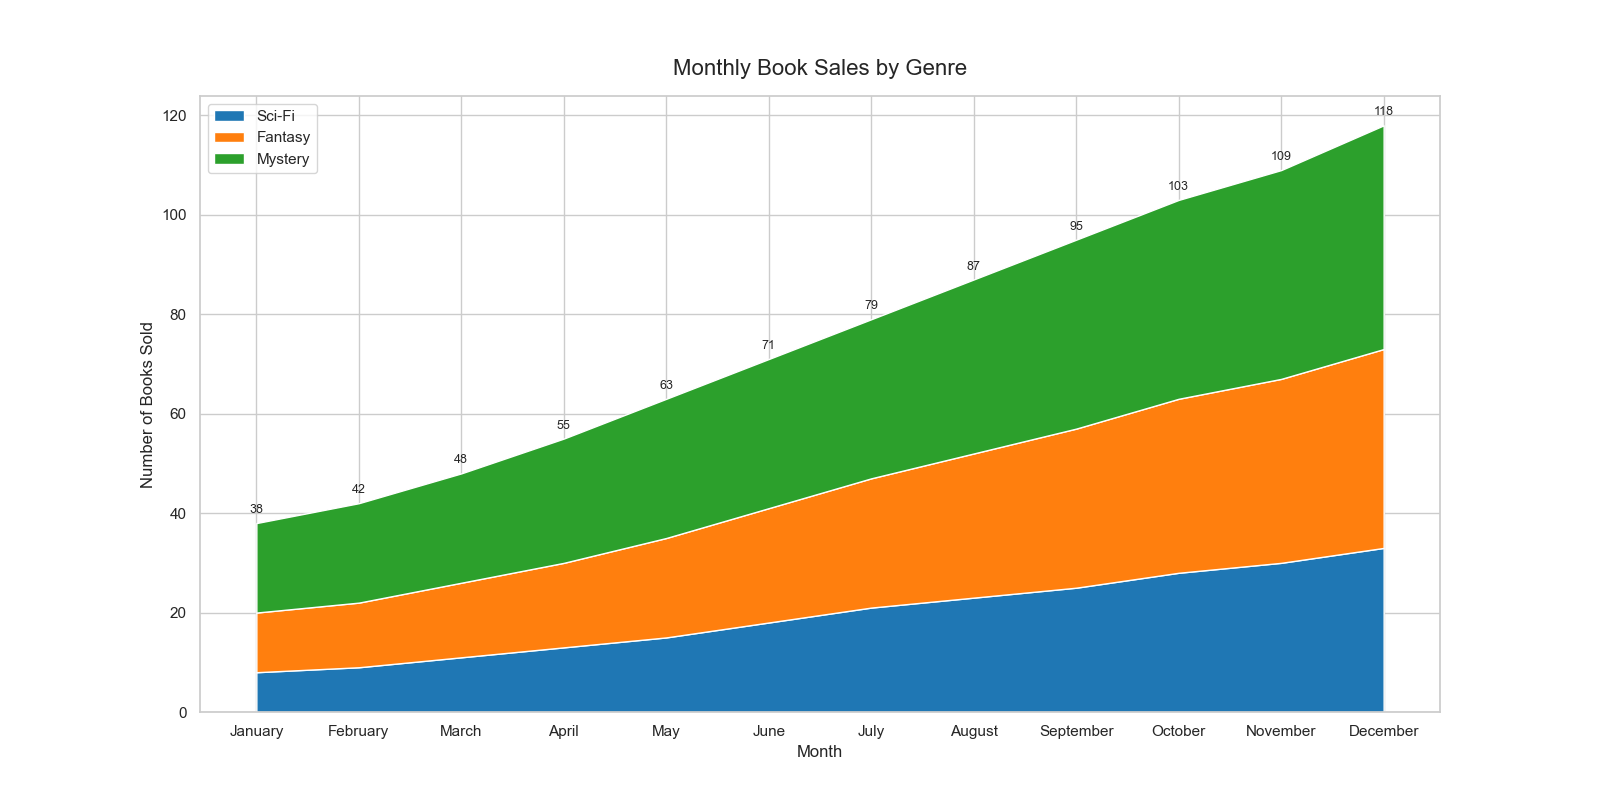

Source data for this figure (header and first rows):
Month, SciFi, Fantasy, Mystery
January, 8, 12, 18
February, 9, 13, 20
March, 11, 15, 22
April, 13, 17, 25
May, 15, 20, 28
June, 18, 23, 30
July, 21, 26, 32
August, 23, 29, 35
September, 25, 32, 38
October, 28, 35, 40
November, 30, 37, 42
December, 33, 40, 45
